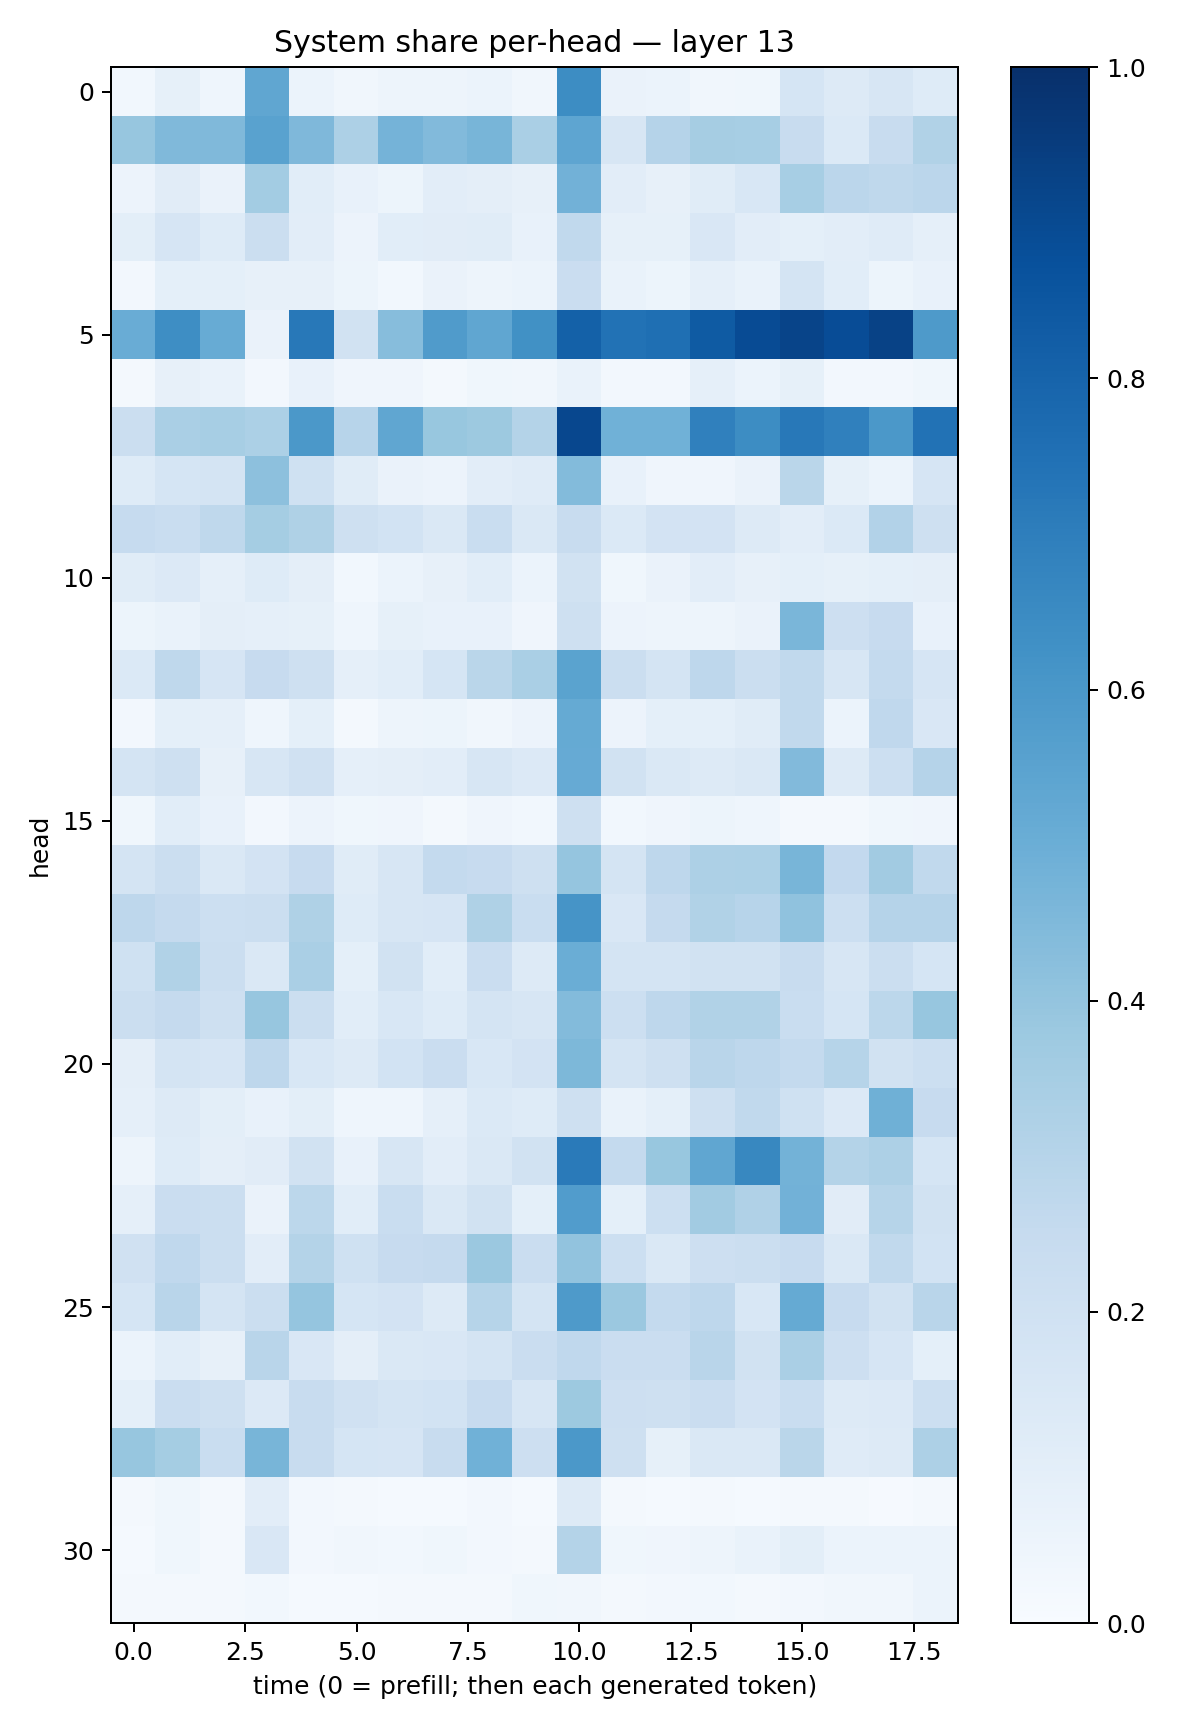

Data behind this chart, as committed beside it:
0.028220512, 0.08234967, 0.045518067, 0.5343732, 0.060047086, 0.031571463, 0.04938844, 0.047770903, 0.062033698, 0.03291146, 0.6428259, 0.06419633, 0.06246059, 0.032707706, 0.03894031, 0.17002313, 0.1279436, 0.16158968, 0.12261587
0.3934, 0.4473, 0.4472, 0.5544, 0.4518, 0.328, 0.476, 0.4436, 0.467, 0.3383, 0.5366, 0.163, 0.3029, 0.3513, 0.3473, 0.2384, 0.1404, 0.239, 0.3132
0.05569, 0.1106, 0.066, 0.3559, 0.1071, 0.07088, 0.05269, 0.1025, 0.09765, 0.08192, 0.4843, 0.105, 0.07873, 0.1151, 0.1542, 0.3438, 0.2823, 0.2703, 0.283
0.1009, 0.1647, 0.122, 0.2232, 0.1027, 0.05521, 0.1056, 0.111, 0.1163, 0.07541, 0.2638, 0.08547, 0.08431, 0.1499, 0.1036, 0.09304, 0.1022, 0.1189, 0.08596
0.02425, 0.09119, 0.09219, 0.08176, 0.08166, 0.05411, 0.03064, 0.0643, 0.04894, 0.0603, 0.2277, 0.06797, 0.05438, 0.08868, 0.06705, 0.1788, 0.1078, 0.05273, 0.07258
0.5043, 0.6406, 0.5094, 0.06573, 0.7215, 0.1913, 0.4334, 0.5791, 0.5322, 0.6277, 0.8098, 0.7454, 0.7575, 0.8358, 0.8926, 0.9218, 0.8895, 0.9291, 0.5888
0.01887, 0.08082, 0.06687, 0.02381, 0.07657, 0.04224, 0.04242, 0.02018, 0.03693, 0.03159, 0.06894, 0.02383, 0.02511, 0.08608, 0.05938, 0.08327, 0.02615, 0.0241, 0.03765
0.2233, 0.3389, 0.3461, 0.3319, 0.5964, 0.2949, 0.5323, 0.3897, 0.3765, 0.3073, 0.9079, 0.4849, 0.4878, 0.6888, 0.6407, 0.7225, 0.6914, 0.5963, 0.745
0.1244, 0.1713, 0.1783, 0.416, 0.1996, 0.1145, 0.0653, 0.05731, 0.1043, 0.1189, 0.4414, 0.07461, 0.04091, 0.0429, 0.06517, 0.2864, 0.08412, 0.06115, 0.1675
0.249, 0.2332, 0.2708, 0.355, 0.3241, 0.2069, 0.1848, 0.1418, 0.2334, 0.146, 0.2398, 0.1384, 0.1815, 0.1807, 0.1286, 0.1024, 0.1385, 0.3121, 0.208
0.1155, 0.1353, 0.08819, 0.1245, 0.09476, 0.03082, 0.06006, 0.08114, 0.1066, 0.05896, 0.1907, 0.0383, 0.06617, 0.1042, 0.0813, 0.09192, 0.08435, 0.09089, 0.09755
0.05271, 0.06909, 0.0939, 0.08811, 0.08205, 0.04475, 0.08427, 0.07105, 0.07627, 0.04037, 0.2081, 0.05549, 0.04736, 0.04952, 0.06405, 0.4627, 0.2127, 0.2453, 0.07096
0.137, 0.2713, 0.1656, 0.2427, 0.2094, 0.08721, 0.1078, 0.1688, 0.2886, 0.3386, 0.5499, 0.2193, 0.1795, 0.2739, 0.2263, 0.2655, 0.159, 0.2547, 0.1673
0.02718, 0.0916, 0.08854, 0.04535, 0.09284, 0.02149, 0.04711, 0.05256, 0.03376, 0.05852, 0.5188, 0.05843, 0.09308, 0.09122, 0.1142, 0.2635, 0.06046, 0.2677, 0.1495
0.1744, 0.2093, 0.07889, 0.158, 0.1988, 0.08866, 0.09675, 0.1046, 0.1585, 0.1336, 0.5154, 0.1951, 0.1456, 0.1263, 0.1446, 0.4415, 0.1256, 0.2166, 0.3016
0.03604, 0.1067, 0.07783, 0.0249, 0.05827, 0.03701, 0.0429, 0.02208, 0.0394, 0.0295, 0.2091, 0.02987, 0.04167, 0.05358, 0.04305, 0.01704, 0.01917, 0.03678, 0.0404
0.1785, 0.2198, 0.1418, 0.1828, 0.2461, 0.1167, 0.161, 0.2577, 0.2447, 0.2093, 0.3965, 0.1719, 0.2745, 0.3272, 0.33, 0.4666, 0.2598, 0.3601, 0.2649
0.2752, 0.2538, 0.2165, 0.2239, 0.3208, 0.1219, 0.1607, 0.1649, 0.3233, 0.232, 0.6112, 0.149, 0.2537, 0.315, 0.2957, 0.4091, 0.2173, 0.3019, 0.3008
0.1995, 0.3146, 0.2242, 0.1468, 0.3367, 0.0905, 0.1915, 0.1066, 0.2283, 0.1298, 0.5024, 0.1786, 0.1739, 0.1878, 0.1882, 0.2389, 0.163, 0.2206, 0.1684
0.2193, 0.2528, 0.2061, 0.3909, 0.2246, 0.1088, 0.156, 0.1221, 0.175, 0.1598, 0.4388, 0.2174, 0.277, 0.3161, 0.3146, 0.2332, 0.1709, 0.2803, 0.3909
0.09754, 0.1781, 0.1665, 0.2752, 0.1552, 0.1263, 0.1864, 0.2286, 0.1555, 0.1829, 0.4552, 0.1794, 0.209, 0.2914, 0.2747, 0.2569, 0.2999, 0.19, 0.2157
0.08838, 0.1307, 0.09885, 0.07297, 0.09966, 0.04639, 0.04534, 0.08839, 0.1385, 0.1232, 0.2048, 0.06981, 0.09365, 0.2043, 0.2647, 0.1996, 0.1352, 0.4897, 0.2443
0.04699, 0.1232, 0.09499, 0.1111, 0.1881, 0.0731, 0.1603, 0.1038, 0.1439, 0.1932, 0.7143, 0.256, 0.3879, 0.533, 0.663, 0.4786, 0.3051, 0.3256, 0.1718
0.08814, 0.2283, 0.2262, 0.06266, 0.2803, 0.1089, 0.2316, 0.1439, 0.1879, 0.09319, 0.5778, 0.09212, 0.2157, 0.3622, 0.3167, 0.4822, 0.1125, 0.2998, 0.1879
0.197, 0.2681, 0.2231, 0.1021, 0.3062, 0.2005, 0.2424, 0.2526, 0.3811, 0.2295, 0.4057, 0.2164, 0.1414, 0.2126, 0.2234, 0.2443, 0.1412, 0.2631, 0.1859
0.1708, 0.2893, 0.1795, 0.2213, 0.3953, 0.1693, 0.1829, 0.1325, 0.2997, 0.1783, 0.5869, 0.3812, 0.2552, 0.2762, 0.156, 0.5165, 0.2427, 0.1875, 0.2915
0.05942, 0.1062, 0.07826, 0.2925, 0.1512, 0.09394, 0.1448, 0.1508, 0.179, 0.2302, 0.2678, 0.2266, 0.228, 0.2929, 0.1885, 0.3395, 0.2114, 0.1647, 0.09264
0.09113, 0.2294, 0.209, 0.1334, 0.2387, 0.1972, 0.173, 0.1864, 0.2427, 0.1571, 0.3752, 0.2147, 0.2086, 0.2275, 0.1809, 0.2335, 0.1289, 0.1345, 0.2165
0.391, 0.3548, 0.2328, 0.4682, 0.2345, 0.1713, 0.1653, 0.2345, 0.4882, 0.2117, 0.5938, 0.2094, 0.08305, 0.1477, 0.1416, 0.2879, 0.1176, 0.1252, 0.3255
0.02204, 0.03766, 0.01818, 0.1033, 0.02519, 0.02107, 0.01486, 0.0151, 0.02372, 0.01324, 0.1278, 0.01596, 0.01322, 0.02125, 0.01522, 0.02323, 0.01859, 0.009258, 0.01991
0.0128, 0.03598, 0.02313, 0.1495, 0.02371, 0.03125, 0.031, 0.03863, 0.02603, 0.0218, 0.3058, 0.03835, 0.03986, 0.04975, 0.06706, 0.09996, 0.05945, 0.05923, 0.06077
0.01642, 0.01777, 0.0181, 0.02902, 0.01315, 0.01543, 0.01661, 0.02331, 0.02123, 0.03628, 0.03245, 0.02076, 0.02439, 0.03052, 0.02259, 0.02619, 0.03358, 0.03416, 0.05994
